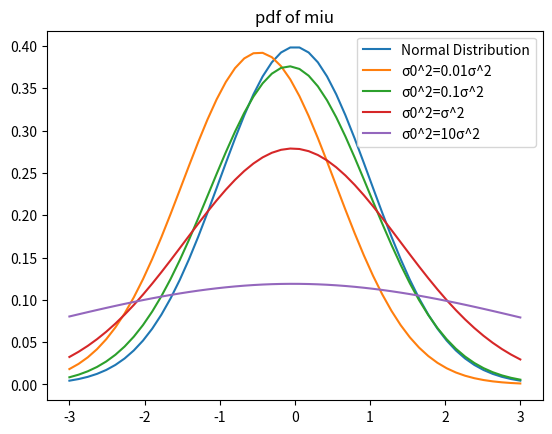

This chart was generated by the following Python code:
import numpy as np
import matplotlib.pyplot as plt

def normal(mean, std, x):
    return (1 / (np.sqrt(2*np.pi)*std)) * (np.exp(-np.square(x-mean) / (2*np.square(std))))

num=1000
x = np.linspace(-3, 3)
y = [normal(0, 1, x)]
sample = np.random.normal(loc=0, scale=1, size=1000)
mean = np.mean(sample)
var = np.var(sample)
std = np.std(sample)

for ratio in (0.01,0.1,1,10):
    varr = ratio*var
    meann = (num*varr)/(num*varr+var)*mean + (-5)*var/(num*varr+var)
    varr = varr+var
    y.append(normal(meann, np.sqrt(varr), x))

plt.plot(x, y[0], label='Normal Distribution')
plt.plot(x, y[1], label='σ0^2=0.01σ^2')
plt.plot(x, y[2], label='σ0^2=0.1σ^2')
plt.plot(x, y[3], label='σ0^2=σ^2')
plt.plot(x, y[4], label='σ0^2=10σ^2')
plt.legend()
plt.title("pdf of miu")
plt.savefig('7.5_2.png')
plt.show()